Run: headless pygame with SDL's dummy video driver; simulated clock (each Clock.tick advances the game by its frame time, no real sleeping); random seed 0; keys injected as events and as key.get_pressed() state; no mouse input.
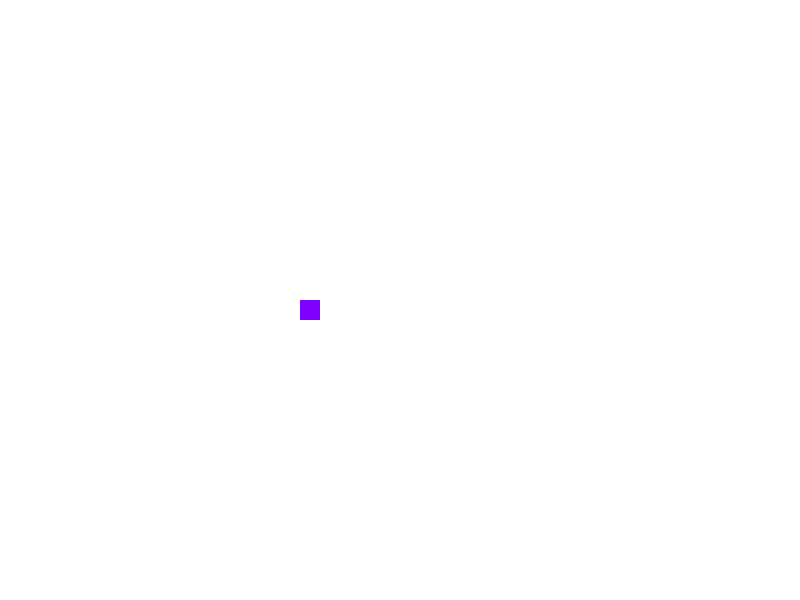
Frame 1 of 4 · flips 1–60 · no input
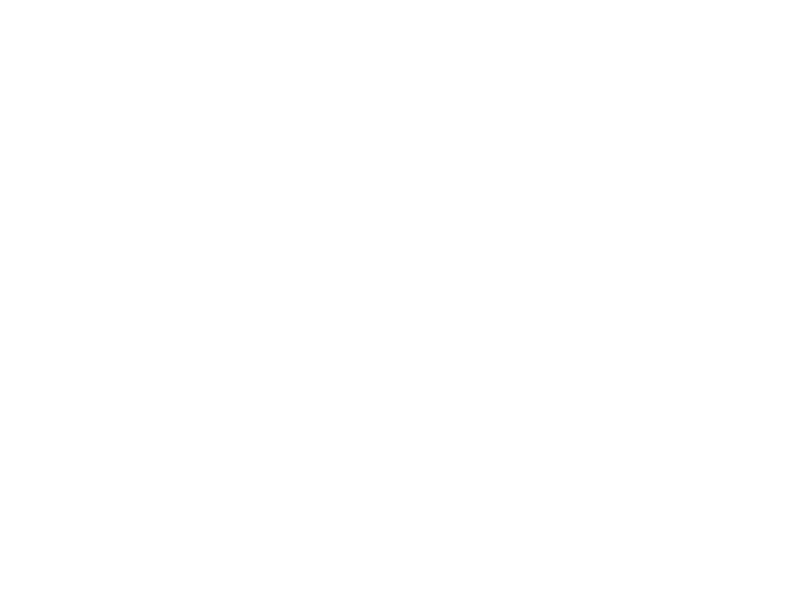
Frame 2 of 4 · flips 61–180 · tapped SPACE, RETURN · held RIGHT (→), D
Frame 3 of 4 · flips 181–300 · held DOWN (↓), S · screen unchanged from frame 2, image omitted
Frame 4 of 4 · flips 301–420 · held LEFT (←), A, UP (↑), W · screen unchanged from frame 3, image omitted

The pygame program that drew these frames:

import pygame
#initializing the module
pygame.init()

#let's declare colors
white = (255,255,255)
black = (0,0,0)
red = (255,0,0)
orange = (255, 128,0)
yellow = (255,255,0)
green = (0,255,0)
lightBlue = (0,255,255)
blue = (0,0,255)
purple = (127,0,255)

#let's get the surface
gameDisplay = pygame.display.set_mode((800,600))
#let's add title==Caption
pygame.display.set_caption('Our game')

gameExit = False

lead_x = 300
lead_y = 300
lead_x_change = 0
lead_y_change = 0

clock = pygame.time.Clock()
#we will create game loop
while not gameExit:
    for event in pygame.event.get():
        if event.type == pygame.QUIT:
            gameExit = True
        if event.type == pygame.KEYDOWN:
            if event.key == pygame.K_LEFT:
                lead_x_change = -5
                lead_y_change = 0
            elif event.key == pygame.K_RIGHT:
                lead_x_change = 5
                lead_y_change = 0
            elif event.key == pygame.K_UP:
                lead_y_change = -5
                lead_x_change = 0
            elif event.key == pygame.K_DOWN:
                lead_y_change = 5
                lead_x_change = 0


    lead_x += lead_x_change
    lead_y += lead_y_change
    gameDisplay.fill(white)
    pygame.draw.rect(gameDisplay, purple, [lead_x, lead_y,20,20])


    pygame.display.update()

    #declare FPS
    clock.tick(30)

pygame.quit()

quit()
